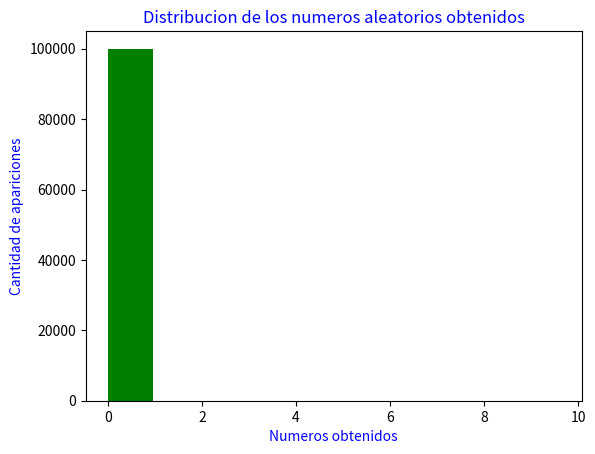

Python code for this plot:
from math import log
import matplotlib.pyplot as plt

alfa = 1/15
m = 2**32
c = 1664525
a = 1013904223
seed = 94335
nums = list()
exp = 0
for i in range(0,100000):

    x = ((a*seed + c) % m)/m
    exp = (log(1-x)/alfa)*(-1)
    nums.insert(i,exp)
    seed = x

plt.hist(nums,color='green')
plt.title('Distribucion de los numeros aleatorios obtenidos',color = 'blue')
plt.xlabel('Numeros obtenidos', color = 'blue')
plt.ylabel('Cantidad de apariciones',color = 'blue')
plt.show()